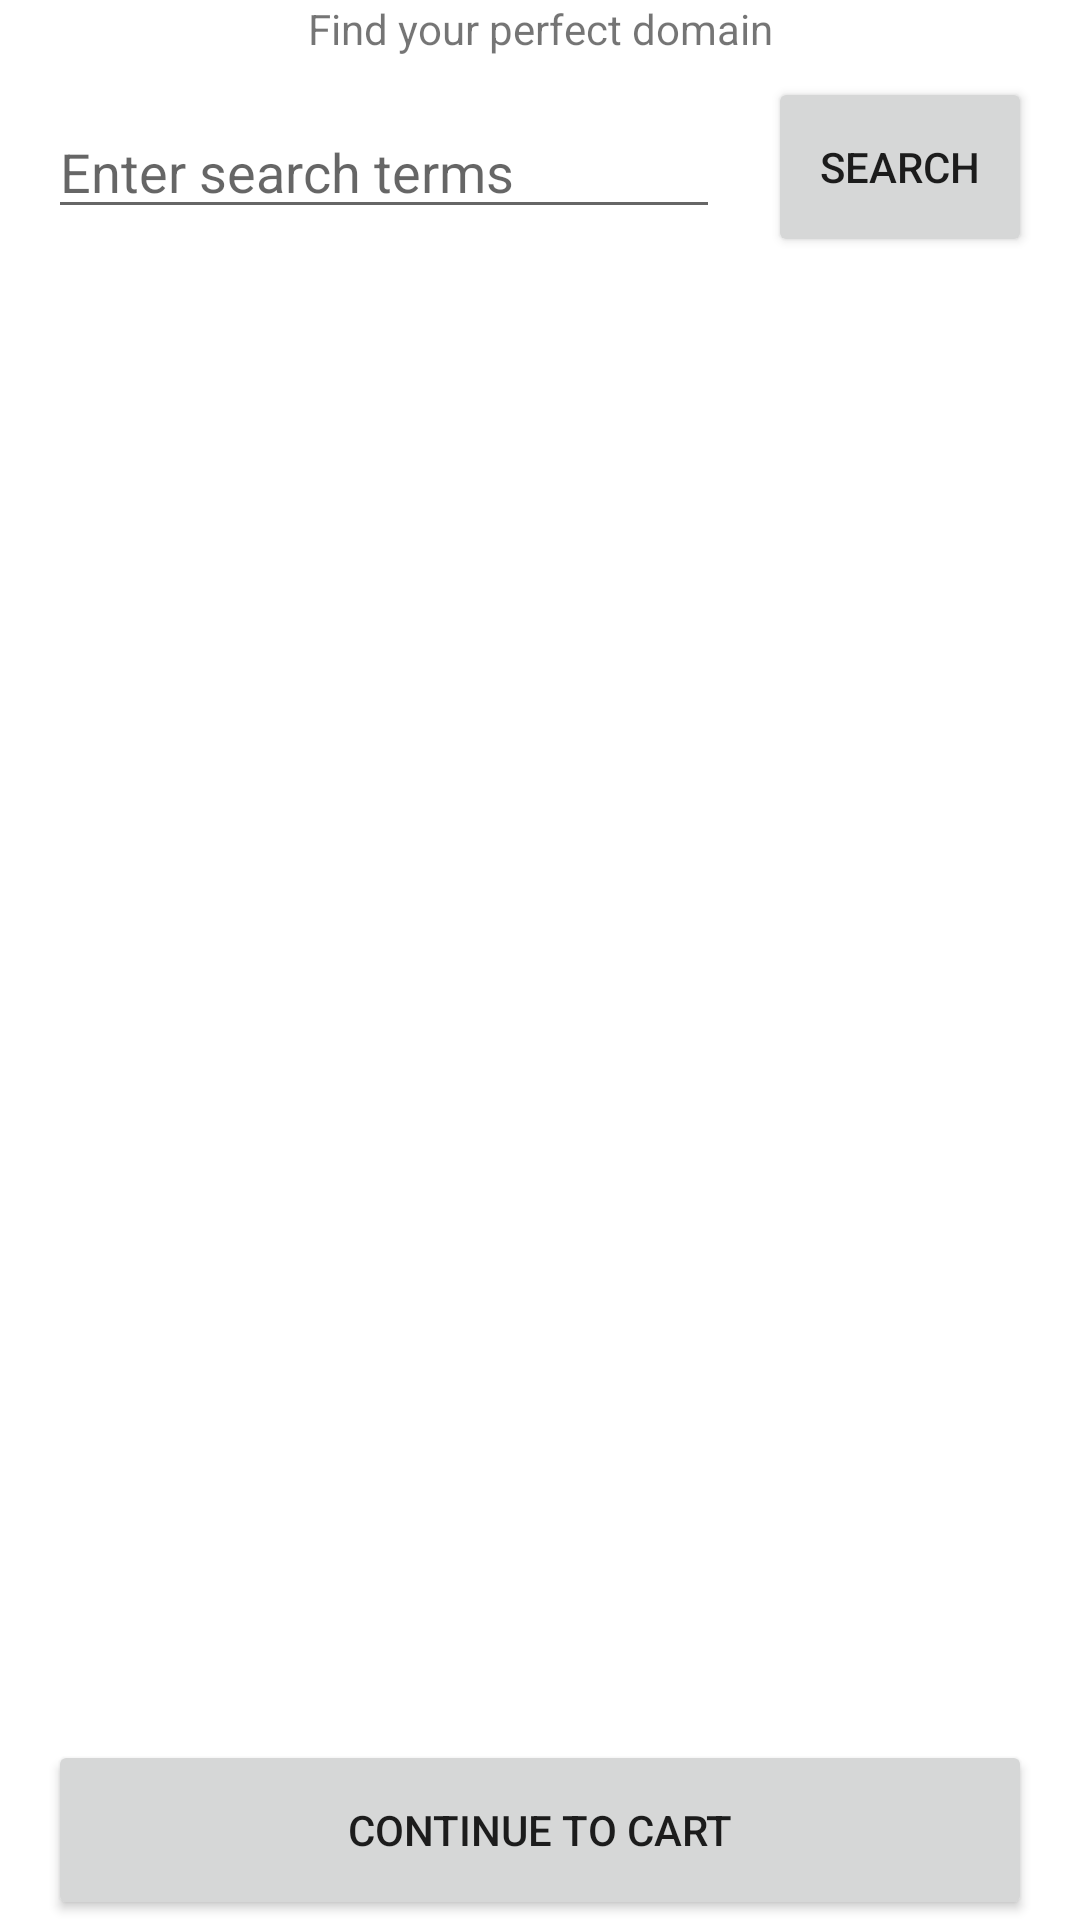

This screen was rendered from an Android layout file. Write that file and the resources it references.
<!-- AndroidManifest.xml: application theme Theme.NameSearch -->
<!-- res/layout/activity_domain_search.xml -->
<?xml version="1.0" encoding="utf-8"?>
<androidx.constraintlayout.widget.ConstraintLayout xmlns:android="http://schemas.android.com/apk/res/android"
    xmlns:app="http://schemas.android.com/apk/res-auto"
    xmlns:tools="http://schemas.android.com/tools"
    android:layout_width="match_parent"
    android:layout_height="match_parent"
    android:layout_marginVertical="16dp"
    tools:context=".DomainSearchActivity">

    <TextView
        android:id="@+id/prompt"
        android:layout_width="match_parent"
        android:layout_height="wrap_content"
        android:gravity="center"
        app:layout_constraintTop_toTopOf="parent"
        android:text="Find your perfect domain"/>

    <EditText
        android:layout_marginStart="16dp"
        android:id="@+id/search_edit_text"
        android:layout_width="0dp"
        android:layout_height="wrap_content"
        android:hint="Enter search terms"
        android:layout_marginEnd="16dp"
        android:layout_marginVertical="16dp"
        app:layout_constraintEnd_toStartOf="@id/search_button"
        app:layout_constraintStart_toStartOf="parent"
        app:layout_constraintTop_toBottomOf="@id/prompt" />

    <Button
        android:id="@+id/search_button"
        android:layout_width="wrap_content"
        android:layout_height="60dp"
        android:text="Search"
        android:layout_marginHorizontal="16dp"
        app:layout_constraintEnd_toEndOf="parent"
        app:layout_constraintTop_toTopOf="@+id/search_edit_text"
        app:layout_constraintBottom_toBottomOf="@+id/search_edit_text"/>

    <ListView
        android:id="@+id/results_list_view"
        android:orientation="vertical"
        android:layout_marginTop="16dp"
        app:layout_constraintTop_toBottomOf="@id/search_edit_text"
        app:layout_constraintStart_toStartOf="parent"
        app:layout_constraintBottom_toTopOf="@id/view_cart_button"
        app:layout_constraintEnd_toEndOf="parent"
        android:layout_width="0dp"
        android:layout_height="0dp"/>

    <Button
        android:id="@+id/view_cart_button"
        android:layout_width="match_parent"
        android:layout_height="60dp"
        android:layout_marginHorizontal="16dp"
        android:layout_marginTop="16dp"
        app:layout_constraintBottom_toBottomOf="parent"
        android:text="Continue to Cart" />

</androidx.constraintlayout.widget.ConstraintLayout>
<!-- resources referenced by this layout -->
<resources>
  <style name="Theme.NameSearch" parent="Theme.MaterialComponents.DayNight.DarkActionBar">
          
          <item name="colorPrimary">@color/black</item>
          <item name="colorPrimaryVariant">@color/black</item>
          <item name="colorOnPrimary">@color/white</item>
          
          <item name="colorSecondary">@color/black</item>
          <item name="colorSecondaryVariant">@color/black</item>
          <item name="colorOnSecondary">@color/white</item>
          
          <item name="android:statusBarColor" tools:targetApi="l">?attr/colorPrimaryVariant</item>
          
      </style>
  <!-- not gathered from this repository: default colours our renderer supplied (Android Studio template values) -->
  <color name="black">#FF000000</color>
  <color name="white">#FFFFFFFF</color>
</resources>
